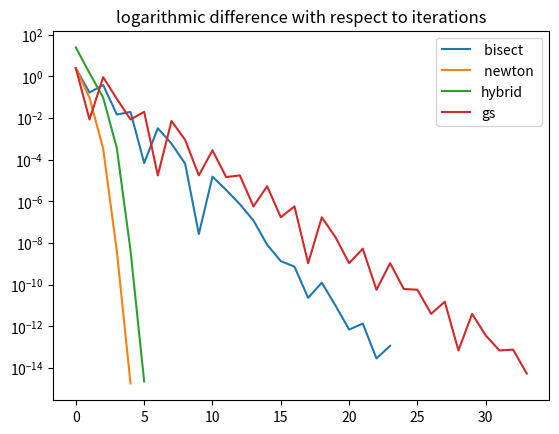
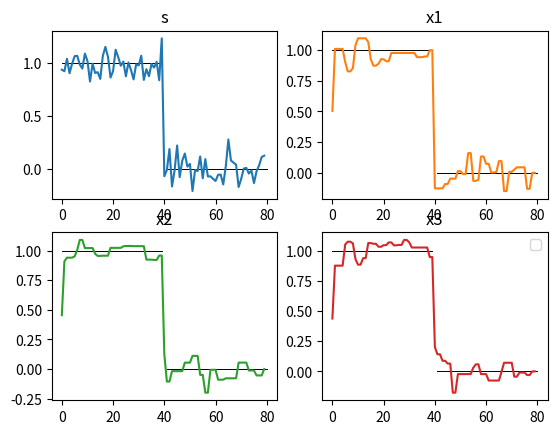

Here is the Python script that generated these plots, in order:
#!/usr/bin/python
# coding=utf-8
import numpy as np
import matplotlib.pyplot as plt

"""
[redacted]
Created on 06/04/2021

"""


def validation(k, l=None, u=None, eps1=None, eps2=None):
    valid = True
    error_message = ''
    if l is not None and u is not None:
        try:
            if l >= u:
                valid = False
                error_message = "The lower limit is bigger then the upper limit"
        except Exception as err:
            valid = False
            error_message += f' {str(err)},'
    if eps1 or eps2 is not None:
        try:
            if eps1 <= 0 or k <= 0:
                valid = False
                error_message = "The difference and the iterations max number must be a positive number"
        except Exception as err:
            valid = False
            error_message += f' {str(err)},'
    if error_message != '':
        print(error_message)
    return valid


def f(x):
    """Calculating f(x) """
    return np.square(x) + (np.square(x) - 3 * x + 10) / (2 + x)


def df(x):
    """Calculating the derivative for f(x)"""
    return 2 * x + (np.square(x) + 4 * x - 16) / np.square(2 + x)


def ddf(x):
    """Calculating the second derivative for f(x)"""
    return 2 + 2 / (2 + x) - 2 * (2 * x - 3) / np.square(2 + x) + 2 * (np.square(x) - 3 * x + 10) / np.power(2 + x, 3)


def generic_gs(f, l, u, eps, k):
    """Running the golden section algorithm """
    validation(l, u, eps, k)
    fv = []
    counter = 0
    tau = (3 - np.sqrt(5)) / 2
    x2 = l + tau * (u - l)
    x3 = l + (1 - tau) * (u - l)
    while np.abs(u - l) >= eps and counter <= k:
        fv.append(f((u + l) / 2))
        if f(x2) < f(x3):
            u = x3
            x3 = x2
            x2 = l + tau * (u - l)
        else:
            l = x2
            x2 = x3
            x3 = l + (1 - tau) * (u - l)
        counter += 1
    fv.append(f((u + l) / 2))
    return (l + u) / 2, fv


def generic_hybrid(f, df, ddf, l, u, eps1, eps2, k):
    """Running the hybrid newton algorithm"""
    validation(l, u, eps1, eps2, k)
    fv = []
    x = u
    counter = 0
    while counter <= k and np.abs(df(x)) > eps2 and np.abs(u - l) >= eps1:
        fv.append(f(x))
        x_new = x - df(x) / ddf(x)
        if (l <= x_new <= u) and np.abs(df(x_new)) < 0.99 * np.abs(df(x)):
            x = x_new
        else:
            x = (l + u) / 2
        if df(u) * df(x) > 0:
            u = x
        else:
            l = x
    fv.append(f(x))
    return x, fv


def generic_newton(f, df, ddf, x0, eps, k):
    """Running the generic newton algorithm"""
    validation(eps, k)
    fv = []
    x = x0
    counter = 0
    while counter <= k and np.abs(df(x)) > eps:
        fv.append(f(x))
        counter += 1
        x = x - df(x) / ddf(x)
    fv.append(f(x))
    return x, fv


def generic_bisect(f, df, l, u, eps, k):
    """Running the generic bisect algorithm"""
    validation(l, u, eps, k)
    fv = []
    x = (u + l) / 2
    counter = 0
    while np.abs(u - l) >= eps and counter < k:
        fv.append(f(x))
        if df(u) * df(x) > 0:
            u = x
        else:
            l = x
        counter += 1
        x = (u + l) / 2
    fv.append(f(x))
    return x, fv


# def sectionC():
#     l = -1
#     u = 0
#     x0 = 0.5554
#     k = 2
#     x, fv = generic_newton(f=lambda x: -3.55 * np.power(x, 3) + 1.1 * np.square(x)
#                                        + 0.765 * x - 0.74, df=lambda x: -10.65 * np.square(x) + 2.2 * x + 0.765
#                            , ddf=lambda x: -21.3 * x + 2.2, x0=x0, eps=0.0001, k=k)
#     print("good")

def phi(t, mu, a, b, c):
    return mu * np.square(t - a) + np.abs(t - b) + np.abs(t - c)


def gs_denoise_step(mu, a, b, c):
    """Running the golden section algorithm """
    eps = 1 / np.power(10, 10)
    tau = (3 - np.sqrt(5)) / 2
    l = np.min([a, b, c]) - 1
    u = np.max([a, b, c]) + 1
    t2 = l + tau * (u - l)
    t3 = l + (1 - tau) * (u - l)
    f_t2 = phi(t2, mu, a, b, c)
    f_t3 = phi(t3, mu, a, b, c)
    while np.abs(u - l) >= eps:
        if f_t2 < f_t3:
            u = t3
            t3 = t2
            f_t3 = f_t2
            t2 = l + tau * (u - l)
            f_t2 = phi(t2, mu, a, b, c)
        else:
            l = t2
            t2 = t3
            f_t2 = f_t3
            t3 = l + (1 - tau) * (u - l)
            f_t3 = phi(t3, mu, a, b, c)
    return (l + u) / 2


def gs_denoise(s, alpha, N):
    x = s
    for i in range(N):
        x[0] = (gs_denoise_step(2 * alpha, s[0], x[1], x[1])) / 2
        for k in range(1, len(s) - 1):
            x[k] = gs_denoise_step(alpha, s[k], x[k - 1], x[k + 1])
        x[len(x) - 1] = (gs_denoise_step(2 * alpha, s[len(x) - 1], x[len(x) - 1], x[len(x) - 1])) / 2
    return x

def ex2(l, u, eps):
    r, fv = generic_hybrid(f=lambda x: -3.55 * np.power(x, 3) + 1.1 * np.square(x)
                                       + 0.765 * x - 0.74, df=lambda x: -10.65 * np.square(x) + 2.2 * x + 0.765
                           , ddf=lambda x: -21.3 * x + 2.2, l=l,u=u, eps1=eps, eps2=eps, k=10000)
    return r


def script_ex_4():
    # plotting the real discrete signal
    real_s_1 = [1.] * 40
    real_s_0 = [0.] * 40

    # solving the problem
    s = np.array([[1.] * 40 + [0.] * 40]).T + 0.1 * np.random.randn(80, 1)  # noised signal
    # x1 = gs_denoise(s, 0.5, 100)
    # x2 = gs_denoise(s, 0.5, 1000)
    # x3 = gs_denoise(s, 0.5, 10000)
    # print(x1)
    # print(x2)
    # print(x3)
    x1 = [[5.04112183e-01], [1.00822437e+00], [1.00822437e+00], [1.00822437e+00], [1.00822437e+00], [9.02017384e-01],
          [8.25467704e-01], [8.25467705e-01], [8.51664682e-01], [1.03814140e+00], [1.09455371e+00], [1.09455371e+00],
          [1.09455371e+00], [1.09455371e+00], [1.06443840e+00], [9.22637767e-01], [8.72084223e-01], [8.72084225e-01],
          [8.88024864e-01], [9.24215155e-01], [9.24215155e-01], [9.07821538e-01], [9.07821542e-01], [9.75585921e-01],
          [9.75585921e-01], [9.75585921e-01], [9.75585921e-01], [9.75585921e-01], [9.75585921e-01], [9.75585921e-01],
          [9.75585921e-01], [9.75585921e-01], [9.75585921e-01], [9.41086415e-01], [9.41086250e-01], [9.41086250e-01],
          [9.46398410e-01], [9.46398577e-01], [9.97757850e-01], [9.97757850e-01], [-1.26796487e-01], [-1.26797599e-01],
          [-1.26797599e-01], [-1.26797366e-01], [-9.15923196e-02], [-9.15923163e-02], [-4.77509133e-02],
          [-4.77509132e-02], [-4.77506873e-02], [1.29547903e-02], [1.29547896e-02], [-1.07556335e-02],
          [-1.07556276e-02], [1.60058057e-01], [1.60058057e-01], [-6.60287602e-02], [-6.60287600e-02],
          [-5.55697584e-02], [1.32681195e-01], [1.32681195e-01], [7.32469705e-02], [7.32469703e-02], [2.98952932e-03],
          [2.98952948e-03], [6.44036109e-03], [9.51431153e-02], [9.51431153e-02], [-1.48599487e-01], [-1.48599484e-01],
          [8.08253667e-03], [8.08253850e-03], [2.56284173e-02], [4.45328744e-02], [4.45328743e-02], [4.45328741e-02],
          [4.45328728e-02], [-1.30249899e-01], [-1.30249896e-01], [-1.55250500e-10], [4.38967466e-11]]
    x2 = [[4.54716126e-01], [9.09432260e-01], [9.39886138e-01], [9.39886138e-01], [9.39887269e-01], [9.51023479e-01],
          [1.00478965e+00], [1.08990880e+00], [1.08990880e+00], [1.02103506e+00], [1.02103146e+00], [1.02103146e+00],
          [1.02103146e+00], [9.72571755e-01], [9.54744318e-01], [9.54744318e-01], [9.56650374e-01], [9.56650374e-01],
          [9.56653940e-01], [1.02290082e+00], [1.02290082e+00], [1.02290082e+00], [1.02290082e+00], [1.02290196e+00],
          [1.03601169e+00], [1.03869591e+00], [1.03869591e+00], [1.03869591e+00], [1.03724656e+00], [1.03724619e+00],
          [1.03724619e+00], [1.03724619e+00], [1.03724619e+00], [9.23536462e-01], [9.23532909e-01], [9.23532909e-01],
          [9.20603680e-01], [9.20603683e-01], [9.57681527e-01], [9.57681527e-01], [1.22520905e-01], [-1.05571625e-01],
          [-1.05571622e-01], [-1.80807620e-02], [-1.80807618e-02], [-1.80807612e-02], [-1.80807598e-02],
          [-1.80777230e-02], [5.37510102e-02], [5.37510104e-02], [5.37535124e-02], [1.10973640e-01], [1.10973640e-01],
          [1.10973640e-01], [-4.96408885e-02], [-4.96408959e-02], [-1.99482402e-01], [-1.99482401e-01],
          [-6.49686546e-03], [-6.49686501e-03], [-6.49686500e-03], [-8.99792755e-02], [-8.99814795e-02],
          [-8.99814785e-02], [-7.84074085e-02], [-7.84074084e-02], [-7.84074080e-02], [-7.84074078e-02],
          [-7.84027750e-02], [5.40757266e-02], [5.40757269e-02], [5.40757269e-02], [5.40757269e-02], [-1.24886769e-02],
          [-1.24914722e-02], [-1.24914730e-02], [-5.42697717e-02], [-5.42697717e-02], [-5.42697570e-02],
          [-5.61065908e-11]]

    x3 = [[4.39463395e-01], [8.78926790e-01], [8.78926790e-01], [8.78926791e-01], [8.78978177e-01], [1.05486988e+00],
          [1.07800763e+00], [1.07800763e+00], [1.06395159e+00], [9.33849754e-01], [8.87111615e-01], [8.87111616e-01],
          [9.41488436e-01], [9.41514665e-01], [1.06676271e+00], [1.06676271e+00], [1.06063655e+00], [1.06063655e+00],
          [1.03604510e+00], [1.03604510e+00], [1.04911275e+00], [1.04911828e+00], [1.07201036e+00], [1.07201036e+00],
          [1.04806516e+00], [1.04806516e+00], [1.05129474e+00], [1.05131466e+00], [1.09285519e+00], [1.09285519e+00],
          [1.07271173e+00], [1.02968486e+00], [1.02965983e+00], [1.02965983e+00], [1.02965983e+00], [1.02965983e+00],
          [1.02965983e+00], [1.02965983e+00], [9.50354568e-01], [9.50354553e-01], [2.01139967e-01], [1.42122625e-01],
          [1.42122624e-01], [8.79496198e-02], [8.79416140e-02], [6.46602020e-02], [6.46601987e-02], [-1.76713293e-01],
          [-1.76713288e-01], [-2.25312093e-02], [-2.25312092e-02], [-2.25312088e-02], [-2.25312087e-02],
          [-2.25312084e-02], [-2.25089965e-02], [3.09798141e-02], [5.86183075e-02], [5.86183042e-02], [-2.27011723e-02],
          [-2.27295410e-02], [-2.28260324e-02], [-7.60676483e-02], [-7.60911696e-02], [-7.60911695e-02],
          [-7.60911694e-02], [-7.60579839e-02], [-5.11736870e-03], [7.16887567e-02], [7.16887568e-02], [7.16887566e-02],
          [7.16887566e-02], [-4.39655872e-02], [-4.39655864e-02], [-1.00304246e-02], [-1.00304244e-02],
          [-1.00304244e-02], [-3.05760815e-02], [-3.05760806e-02], [-7.60403448e-10], [2.18519361e-11]]
    fig, axs = plt.subplots(2, 2)
    axs[0, 0].plot(range(40), real_s_1, 'black', linewidth=0.7)
    axs[0, 0].plot(range(41, 81), real_s_0, 'black', linewidth=0.7)
    axs[0, 1].plot(range(40), real_s_1, 'black', linewidth=0.7)
    axs[0, 1].plot(range(41, 81), real_s_0, 'black', linewidth=0.7)
    axs[1, 0].plot(range(40), real_s_1, 'black', linewidth=0.7)
    axs[1, 0].plot(range(41, 81), real_s_0, 'black', linewidth=0.7)
    axs[1, 1].plot(range(40), real_s_1, 'black', linewidth=0.7)
    axs[1, 1].plot(range(41, 81), real_s_0, 'black', linewidth=0.7)
    axs[0, 0].plot(range(80), s)
    axs[0, 0].set_title('s')
    axs[0, 1].plot(range(80), x1, 'tab:orange')
    axs[0, 1].set_title('x1')
    axs[1, 0].plot(range(80), x2, 'tab:green')
    axs[1, 0].set_title('x2')
    axs[1, 1].plot(range(80), x3, 'tab:red')
    axs[1, 1].set_title('x3')
    # plt.plot(range(80), s, 'cyan', linewidth=0.7, label="s")
    # plt.plot(range(80), x1, 'red', linewidth=0.7, label="x1")
    # plt.plot(range(80), x2, 'green', linewidth=0.7, label="x2")
    # plt.plot(range(80), x3, 'blue', linewidth=0.7, label="x3")
    plt.legend()
    plt.show()


def main():
    l = -1
    u = 5
    x0 = (u + l) / 2
    k = 50
    eps = eps1 = eps2 = 1 / np.power(10, 6)
    x_bisect, fv_bisect = generic_bisect(f, df, l, u, eps, k)
    plt.semilogy(np.arange(len(fv_bisect)), np.array(fv_bisect) - 3.5825439993037,
                 label=" bisect ")
    x_newton, fv_newton = generic_newton(f, df, ddf, x0, eps, k)
    plt.semilogy(np.arange(len(fv_newton)), np.array(fv_newton) - 3.5825439993037,
                 label=" newton ")
    x_hybrid, fv_hybrid = generic_hybrid(f, df, ddf, l, u, eps1, eps2, k)
    plt.semilogy(np.arange(len(fv_hybrid)), np.array(fv_hybrid) - 3.5825439993037,
                 label="hybrid")
    x_gs, fv_gs = generic_gs(f, l, u, eps, k)
    plt.semilogy(np.arange(len(fv_gs)), np.array(fv_gs) - 3.5825439993037,
                 label="gs")
    plt.title("logarithmic difference with respect to iterations")
    plt.legend()
    plt.show()
    script_ex_4()
    r = ex2(-1, 0, 1 / np.power(10, 5))
    print(r)


if __name__ == '__main__':
    main()
